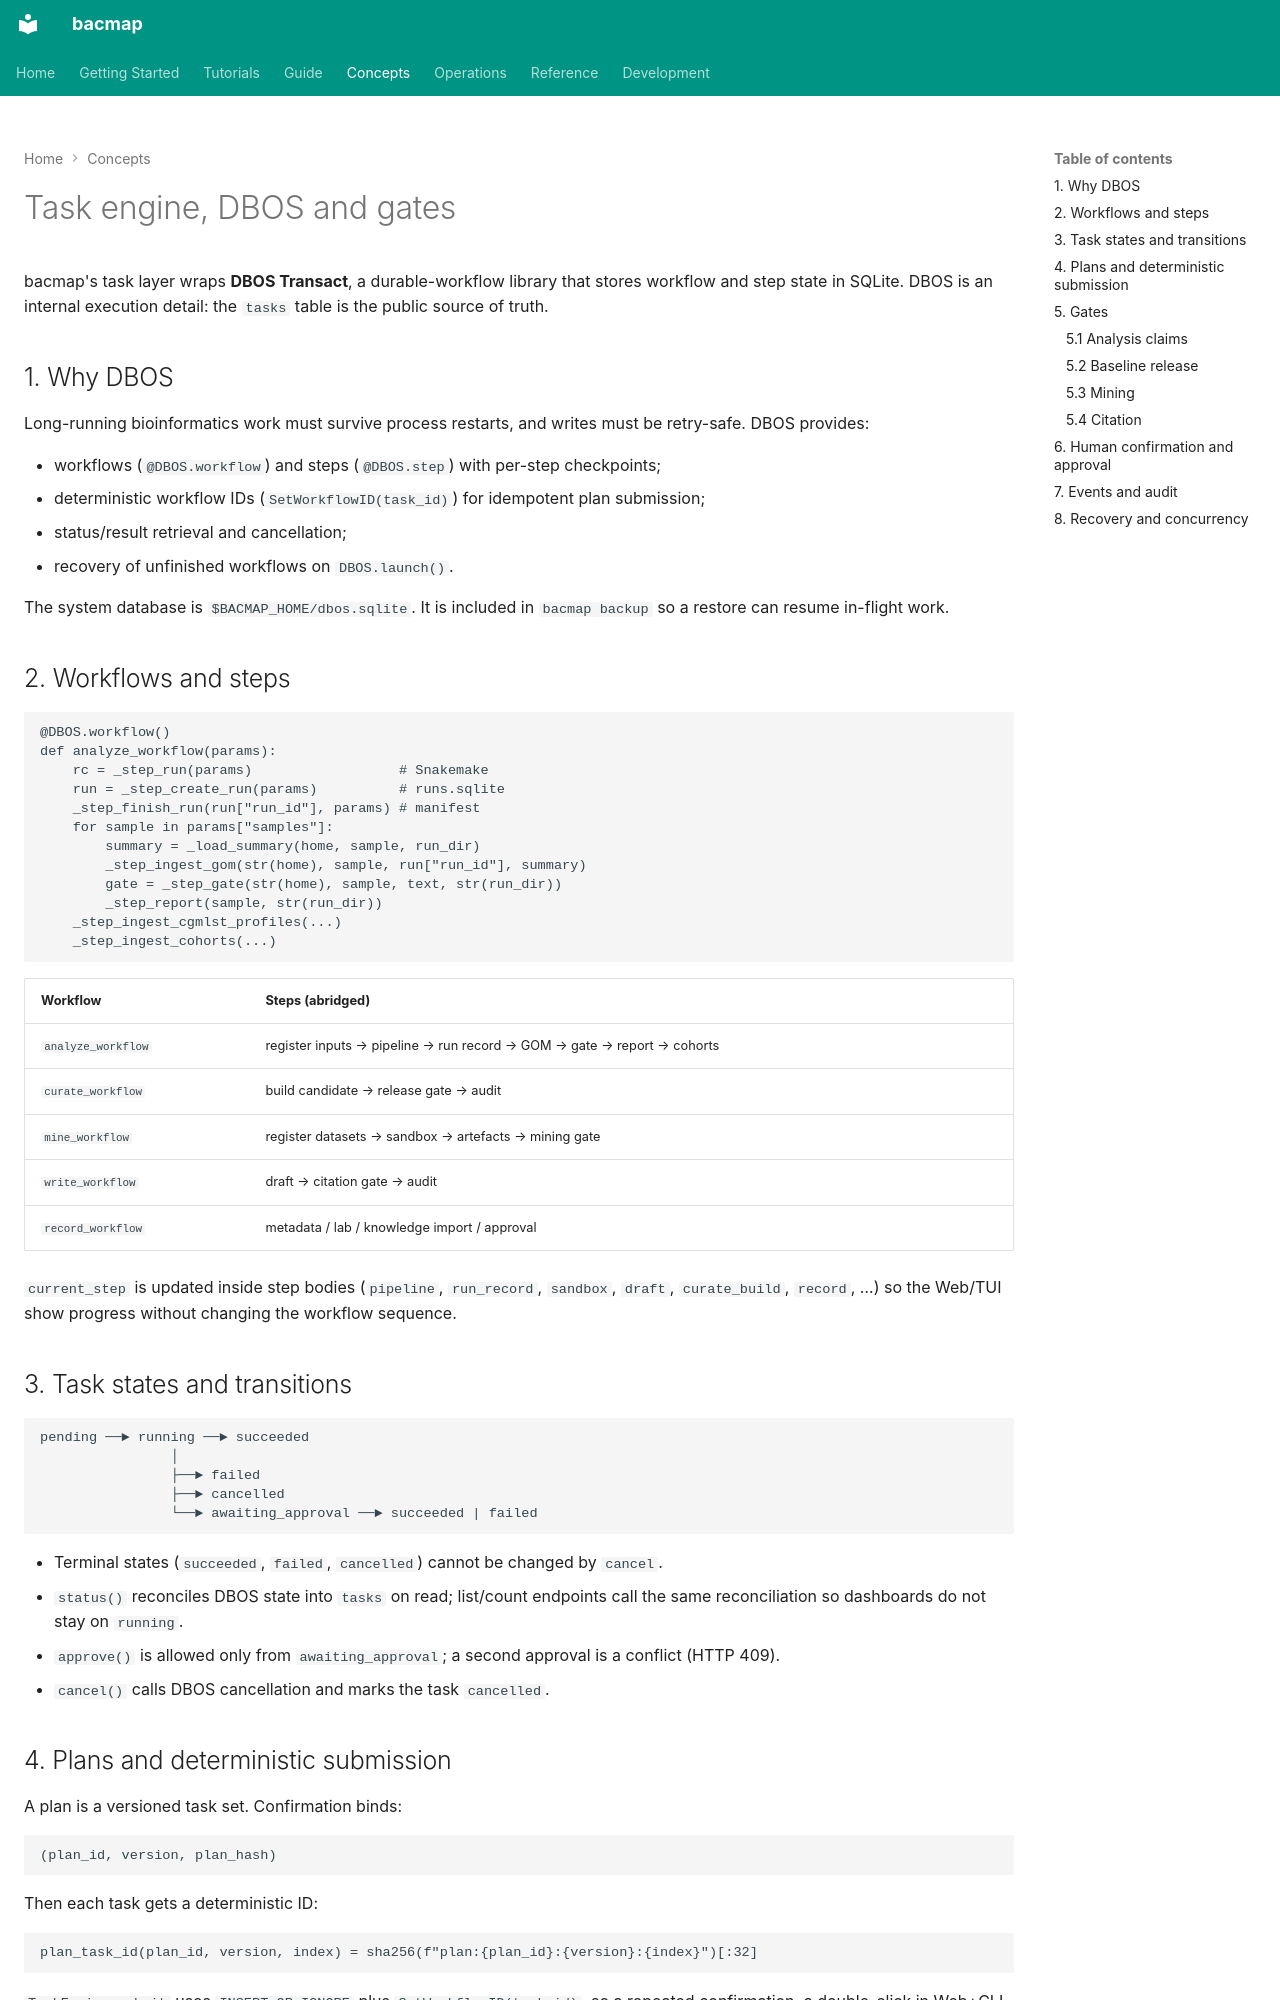

repository: indexofire/bacmap · page: concepts/task-engine/index.html · generator: mkdocs

# Task engine, DBOS and gates

bacmap's task layer wraps **DBOS Transact**, a durable-workflow library that stores workflow and
step state in SQLite. DBOS is an internal execution detail: the `tasks` table is the public source
of truth.

## 1. Why DBOS

Long-running bioinformatics work must survive process restarts, and writes must be retry-safe.
DBOS provides:

- workflows (`@DBOS.workflow`) and steps (`@DBOS.step`) with per-step checkpoints;
- deterministic workflow IDs (`SetWorkflowID(task_id)`) for idempotent plan submission;
- status/result retrieval and cancellation;
- recovery of unfinished workflows on `DBOS.launch()`.

The system database is `$BACMAP_HOME/dbos.sqlite`. It is included in `bacmap backup` so a restore can
resume in-flight work.

## 2. Workflows and steps

```python
@DBOS.workflow()
def analyze_workflow(params):
    rc = _step_run(params)                  # Snakemake
    run = _step_create_run(params)          # runs.sqlite
    _step_finish_run(run["run_id"], params) # manifest
    for sample in params["samples"]:
        summary = _load_summary(home, sample, run_dir)
        _step_ingest_gom(str(home), sample, run["run_id"], summary)
        gate = _step_gate(str(home), sample, text, str(run_dir))
        _step_report(sample, str(run_dir))
    _step_ingest_cgmlst_profiles(...)
    _step_ingest_cohorts(...)
```

| Workflow | Steps (abridged) |
|---|---|
| `analyze_workflow` | register inputs → pipeline → run record → GOM → gate → report → cohorts |
| `curate_workflow` | build candidate → release gate → audit |
| `mine_workflow` | register datasets → sandbox → artefacts → mining gate |
| `write_workflow` | draft → citation gate → audit |
| `record_workflow` | metadata / lab / knowledge import / approval |

`current_step` is updated inside step bodies (`pipeline`, `run_record`, `sandbox`, `draft`,
`curate_build`, `record`, …) so the Web/TUI show progress without changing the workflow sequence.

## 3. Task states and transitions

```text
pending ──► running ──► succeeded
                │
                ├──► failed
                ├──► cancelled
                └──► awaiting_approval ──► succeeded | failed
```

- Terminal states (`succeeded`, `failed`, `cancelled`) cannot be changed by `cancel`.
- `status()` reconciles DBOS state into `tasks` on read; list/count endpoints call the same
  reconciliation so dashboards do not stay on `running`.
- `approve()` is allowed only from `awaiting_approval`; a second approval is a conflict (HTTP 409).
- `cancel()` calls DBOS cancellation and marks the task `cancelled`.
